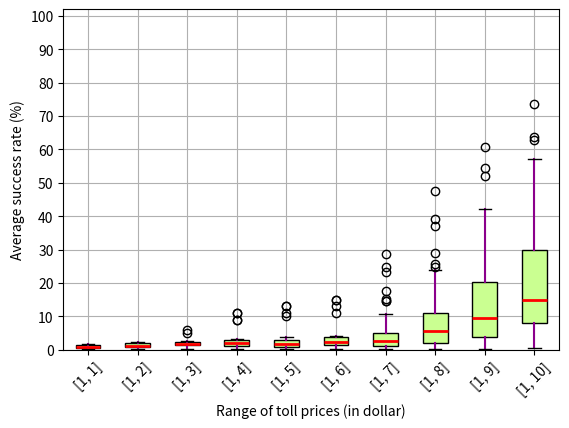

The matplotlib source for this figure:
import matplotlib.pyplot as plt
import numpy as np
import random


'''
To facilitate the quick generation of Figure6(c), we provide this file *generate-figure6-c-condensed.py*, which takes
the precomputed average success rates as input and generates the figure. 
'''


def if_int(num_):
    rem = num_ - int(num_)
    if rem == 0:
        return True


def generate_flat_rand_num(low_val, high_val):
    num_ = round(random.uniform(low_val, high_val), 2)
    if low_val != high_val:
        while(if_int(num_)):
            num_ = round(random.uniform(low_val, high_val), 2)
        return num_
    else:
        return num_


'''
The precomputed average success rates are stored in the list, namely list_of_list_of_avg_success_rates.
'''

list_of_list_of_avg_success_rates = [[0.36, 1.69, 0.85, 0.27, 1.49, 0.21, 1.72, 0.3, 0.59, 0.7, 0.91, 0.44, 0.89, 0.96, 1.39, 0.7, 0.69, 0.3, 1.58, 0.94, 0.64, 1.15, 1.06, 1.37, 1.56, 0.34, 0.95, 0.59, 0.74, 1.01, 0.75, 1.59, 0.24, 1.13, 1.15, 1.31, 0.52, 0.23, 1.34, 1.79, 0.86, 1.14, 1.35, 1.39, 0.44, 1.59, 1.55, 1.5, 1.76, 1.73], [1.26, 1.26, 1.46, 2.03, 0.25, 2.22, 0.86, 0.57, 0.92, 1.19, 0.33, 1.08, 1.31, 1.25, 1.86, 1.92, 0.61, 1.67, 2.13, 2.17, 1.53, 2.24, 1.4, 1.92, 1.13, 2.09, 2.15, 0.77, 1.82, 0.31, 1.69, 1.16, 0.52, 1.55, 1.87, 1.28, 1.04, 1.95, 1.65, 0.77, 2.05, 0.78, 1.42, 2.29, 1.03, 2.19, 0.89, 0.53, 0.93, 1.19], [0.83, 1.41, 2.65, 0.26, 2.47, 1.8, 1.12, 1.29, 1.81, 1.5, 5, 2.58, 0.89, 1.37, 1.71, 0.96, 1.51, 2.51, 2.55, 0.23, 6, 2.43, 2.31, 1.38, 2.17, 0.67, 0.69, 2.57, 2.58, 2.28, 2.03, 2.5, 2.14, 2.42, 1.58, 2.05, 1.79, 0.5, 2.06, 1.6, 0.67, 1.52, 2.21, 1.13, 1.63, 0.93, 2.09, 1.66, 1.68, 2.67], [3.01, 2.05, 3.12, 3.27, 2.94, 0.85, 0.55, 0.89, 0.94, 0.82, 9, 0.54, 0.8, 0.53, 2.86, 3.06, 0.47, 1.52, 1.46, 1.9, 11, 2.44, 0.84, 0.87, 3.26, 1.47, 0.96, 3.25, 0.22, 3.13, 11, 2.06, 2.94, 2.33, 2.16, 3.01, 1.7, 1.36, 1.75, 2.14, 9, 2.51, 2.69, 2.34, 2.59, 2.48, 2.12, 1.58, 1.71, 1.55], [2.46, 3.11, 0.92, 3.37, 2.32, 0.5, 1.84, 1.3, 2.08, 0.96, 10, 1.86, 0.9, 0.71, 2.84, 0.51, 0.86, 2.75, 1.3, 1.62, 13, 0.3, 1.63, 3.5, 0.91, 3.61, 1.96, 3.22, 1.62, 2.87, 13, 0.2, 0.27, 1.92, 0.3, 0.76, 1.25, 2.99, 1.16, 2.64, 11, 2.82, 0.38, 3.78, 2.31, 2.9, 2.09, 2.97, 0.54, 1.86], [1.84, 4.03, 0.58, 2.59, 3.22, 3.44, 1.7, 0.75, 4.05, 3.83, 11, 2.23, 0.59, 2.5, 2.11, 1.47, 2.97, 4.08, 0.6, 1.3, 15, 0.38, 2.35, 1.06, 1.24, 3.57, 3.9, 2.32, 1.35, 2.62, 15, 2.6, 2.05, 3.24, 4.03, 4.23, 1.38, 1.45, 0.95, 2.36, 13, 4.23, 1.52, 1.64, 3.2, 4.2, 2.49, 1.09, 3.76, 0.84], [4.95, 0.86, 1.12, 15.31, 14.57, 0.29, 1.54, 1.01, 6.53, 8.51, 1.76, 2.05, 4.0, 2.41, 1.69, 3.28, 2.04, 4.81, 28.59, 7.33, 1.2, 3.0, 2.44, 4.43, 1.29, 3.43, 0.45, 3.45, 1.76, 0.21, 2.25, 14.54, 17.55, 23.29, 24.84, 8.77, 2.55, 1.18, 2.53, 10.69, 1.32, 1.24, 0.17, 0.12, 4.95, 0.61, 3.59, 0.24, 2.9, 5.14], [1.48, 1.98, 25.69, 24.93, 0.49, 2.76, 1.72, 7.08, 16.55, 10.63, 3.72, 8.17, 2.1, 3.0, 5.82, 3.82, 8.99, 39.05, 14.04, 2.02, 6.02, 5.04, 8.24, 2.21, 8.44, 0.79, 7.31, 3.25, 0.35, 4.04, 23.98, 28.91, 47.59, 37.17, 17.25, 3.61, 2.27, 5.32, 11.68, 2.29, 1.63, 0.3, 0.2, 11.31, 1.07, 7.59, 0.39, 5.95, 9.44, 13.88], [3.32, 35.64, 35.33, 0.77, 4.53, 2.74, 21.25, 26.2, 8.4, 7.02, 15.67, 6.64, 5.12, 9.75, 7.31, 15.9, 54.56, 22.89, 3.19, 10.17, 8.37, 14.61, 3.78, 14.86, 1.32, 12.36, 5.32, 0.55, 6.26, 30.02, 39.68, 52.12, 42.05, 25.6, 9.82, 4.07, 7.74, 18.34, 3.97, 2.58, 0.4, 0.32, 16.14, 1.71, 12.04, 0.6, 9.51, 16.79, 21.02, 60.79], [46.92, 45.77, 1.16, 7.88, 4.23, 29.95, 35.13, 8.36, 12.46, 22.23, 8.5, 9.56, 15.72, 12.33, 23.98, 62.86, 31.27, 6.24, 15.22, 12.6, 20.98, 5.87, 18.17, 2.21, 19.87, 9.0, 0.82, 9.84, 43.3, 52.87, 57.17, 63.69, 36.26, 12.86, 6.83, 14.35, 27.95, 8.13, 3.96, 0.62, 0.48, 23.44, 2.67, 18.47, 0.88, 14.23, 24.88, 29.64, 73.66, 35.31]]
list_of_upper_bound_prices = []

for i in range(1, 11):
    list_of_upper_bound_prices.append(i)

'''
Draw the graph
'''
list_format_upper_bound_price = []
for upper_bound_price in list_of_upper_bound_prices:
    a = [1, upper_bound_price]
    list_format_upper_bound_price.append(str(a))

len_list_of_upper_bound_prices = len(list_of_upper_bound_prices)
label = []

for i in range(len_list_of_upper_bound_prices):
    label.append(i + 1)

fig, ax = plt.subplots()

plt.gcf().subplots_adjust(bottom=0.17)
bp = ax.boxplot(list_of_list_of_avg_success_rates, patch_artist=True)
plt.xticks(label, list_format_upper_bound_price, rotation=45)
plt.xlabel("Range of toll prices (in dollar)")

labels2 = np.arange(0, 101, 10)
plt.ylim(0, 102)
plt.yticks(labels2, labels2)
plt.ylabel("Average success rate (%)")
plt.grid()


for median in bp['medians']:
    median.set(color='red',
               linewidth=2)

for whisker in bp['whiskers']:
    whisker.set(color='#8B008B',
                linewidth=1.5,
                )

col = '#caff91'
colors = []
for i in range(len_list_of_upper_bound_prices):
    colors.append(col)

for patch, color in zip(bp['boxes'], colors):
    patch.set_facecolor(color)

plt.savefig("figure6-c.pdf", format="pdf", bbox_inches="tight")
plt.show()